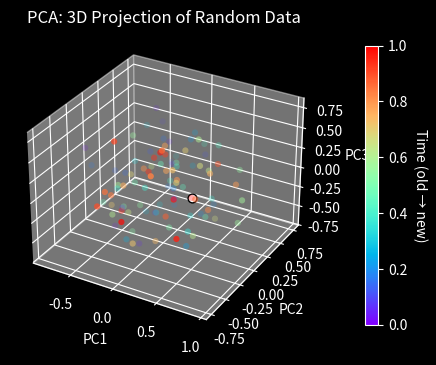

This chart was generated by the following Python code:
"""
PCA Module — Dimensionality Reduction
Purpose: Reduce dataset dimensionality while keeping most variance.
Stack: numpy only
Covers: Fit, Transform, Fit+Transform, Inverse Transform
"""

import numpy as np
import matplotlib.pyplot as plt
from matplotlib import cm
from matplotlib.widgets import Button
from mpl_toolkits.mplot3d import Axes3D  # Needed for 3D plotting

# ─────────────────────────────────────────────────────────────
# STAGE 1: PCA CLASS DEFINITION
# What it does: Encapsulates all PCA logic in one class.
# Why it matters: Keeps code clean and reusable — you can
# create multiple PCA instances with different n_components.
# ─────────────────────────────────────────────────────────────

class PCA:
    def __init__(self, n_components: int):
        # Number of principal components to keep
        self.n_components = n_components
        
        # Placeholder for mean vector, principal components, and variance info
        self.mean_ = None
        self.components_ = None
        self.explained_variance_ = None
        self.explained_variance_ratio_ = None
        self._fig = None
        self._ax = None
        self._ax_3d = None
        self._ax_2d = None
        self._ax_scree = None
        self._ax_error = None
        self._scatter = None
        self._latest_point = None
        self._cbar = None
        self._view_cbar = None
        self._view_cbar_mode = None
        self._axis_limits = None
        self._error_history = []
        self._view_mode = "3d"
        self._toggle_button_ax = None
        self._toggle_button = None
        self._latest_X_reduced = None
        self._latest_title = "PCA: 3D Projection"
        self._latest_point_size = 20

    # ─────────────────────────────────────────────────────────────
    # STAGE 2: FIT METHOD
    # What it does: Learns the principal components from the data.
    # Why it matters: Calculates directions of maximum variance
    # which we will use to reduce dimensionality.
    # ─────────────────────────────────────────────────────────────
    def fit(self, X: np.ndarray):
        # Step 1: Compute mean of each feature
        self.mean_ = np.mean(X, axis=0)
        X_centered = X - self.mean_  # Center data around zero

        # Step 2: Compute covariance matrix of centered data
        cov_matrix = np.cov(X_centered, rowvar=False)

        # Step 3: Eigen decomposition of covariance matrix
        # Eigenvectors = directions of maximum variance
        # Eigenvalues = amount of variance along each direction
        eigenvalues, eigenvectors = np.linalg.eigh(cov_matrix)

        # Step 4: Sort eigenvectors by decreasing eigenvalue
        sorted_idx = np.argsort(eigenvalues)[::-1]
        eigenvalues = eigenvalues[sorted_idx]
        eigenvectors = eigenvectors[:, sorted_idx]

        # Step 5: Keep only the top k components
        self.components_ = eigenvectors[:, :self.n_components]
        self.explained_variance_ = eigenvalues[:self.n_components]

        # Step 6: Compute explained variance ratio
        # Shows how much of the total variance is captured
        total_var = np.sum(eigenvalues)
        self.explained_variance_ratio_ = self.explained_variance_ / total_var

    # ─────────────────────────────────────────────────────────────
    # STAGE 3: TRANSFORM METHOD
    # What it does: Projects new data onto learned principal components.
    # Why it matters: Reduces dimensionality while preserving variance.
    # ─────────────────────────────────────────────────────────────
    def transform(self, X: np.ndarray):
        # Center the data first using learned mean
        X_centered = X - self.mean_

        # Project onto principal components
        return np.dot(X_centered, self.components_)

    # ─────────────────────────────────────────────────────────────
    # STAGE 4: FIT_TRANSFORM METHOD
    # What it does: Convenience method to fit and immediately transform data.
    # Why it matters: Simplifies workflow in one step.
    # ─────────────────────────────────────────────────────────────
    def fit_transform(self, X: np.ndarray):
        self.fit(X)
        return self.transform(X)

    # ─────────────────────────────────────────────────────────────
    # STAGE 5: INVERSE_TRANSFORM METHOD
    # What it does: Maps reduced data back to original feature space.
    # Why it matters: Useful to approximate original data from PCA representation.
    # ─────────────────────────────────────────────────────────────
    def inverse_transform(self, X_reduced: np.ndarray):
        return np.dot(X_reduced, self.components_.T) + self.mean_

    # ─────────────────────────────────────────────────────────────
    # STAGE 6: 3D PLOTTING FOR PIPELINE USE
    # What it does: Renders/updates a non-blocking 3D scatter plot
    # from PCA-reduced data.
    # Why it matters: Lets real-time pipelines call this method each
    # update without freezing the stream loop.
    # ─────────────────────────────────────────────────────────────
    def plot_3d_scatter(
        self,
        X_reduced: np.ndarray,
        title: str = "PCA: 3D Projection",
        point_size: int = 20,
    ):
        if X_reduced.ndim != 2 or X_reduced.shape[1] < 3:
            raise ValueError("X_reduced must have shape (N, 3+) for 3D plotting")

        if self._fig is None or self._ax is None:
            plt.style.use("dark_background")
            plt.ion()
            self._fig = plt.figure(figsize=(6, 4))
            self._ax = self._fig.add_subplot(111, projection='3d')
            self._ax.set_xlabel("PC1")
            self._ax.set_ylabel("PC2")
            self._ax.set_zlabel("PC3")
            self._ax.grid(alpha=0.25)

        x_vals = X_reduced[:, 0]
        y_vals = X_reduced[:, 1]
        z_vals = X_reduced[:, 2]
        color_idx = np.linspace(0, 1, X_reduced.shape[0])
        rgba_colors = cm.rainbow(color_idx)
        rgba_colors[:, 3] = np.linspace(0.20, 0.95, X_reduced.shape[0])

        x_min, x_max = float(np.min(x_vals)), float(np.max(x_vals))
        y_min, y_max = float(np.min(y_vals)), float(np.max(y_vals))
        z_min, z_max = float(np.min(z_vals)), float(np.max(z_vals))

        if self._axis_limits is None:
            self._axis_limits = {
                "x": [x_min, x_max],
                "y": [y_min, y_max],
                "z": [z_min, z_max],
            }
        else:
            self._axis_limits["x"][0] = min(self._axis_limits["x"][0], x_min)
            self._axis_limits["x"][1] = max(self._axis_limits["x"][1], x_max)
            self._axis_limits["y"][0] = min(self._axis_limits["y"][0], y_min)
            self._axis_limits["y"][1] = max(self._axis_limits["y"][1], y_max)
            self._axis_limits["z"][0] = min(self._axis_limits["z"][0], z_min)
            self._axis_limits["z"][1] = max(self._axis_limits["z"][1], z_max)

        def padded_limits(low: float, high: float) -> tuple[float, float]:
            if low == high:
                return low - 0.5, high + 0.5
            pad = (high - low) * 0.1
            return low - pad, high + pad

        x_low, x_high = padded_limits(*self._axis_limits["x"])
        y_low, y_high = padded_limits(*self._axis_limits["y"])
        z_low, z_high = padded_limits(*self._axis_limits["z"])
        self._ax.set_xlim(x_low, x_high)
        self._ax.set_ylim(y_low, y_high)
        self._ax.set_zlim(z_low, z_high)

        if self._scatter is None:
            self._scatter = self._ax.scatter(
                x_vals,
                y_vals,
                z_vals,
                c=rgba_colors,
                edgecolor='none',
                s=point_size,
            )
            self._cbar = self._fig.colorbar(
                cm.ScalarMappable(cmap="rainbow"),
                ax=self._ax,
                pad=0.1,
                fraction=0.03,
            )
            self._cbar.set_label("Time (old → new)", rotation=270, labelpad=14)
        else:
            self._scatter._offsets3d = (x_vals, y_vals, z_vals)
            self._scatter.set_sizes(np.full(x_vals.shape[0], point_size))
            self._scatter.set_facecolors(rgba_colors)

        if self._latest_point is None:
            self._latest_point = self._ax.scatter(
                [x_vals[-1]],
                [y_vals[-1]],
                [z_vals[-1]],
                c='white',
                edgecolor='black',
                s=point_size * 2,
                marker='o',
            )
        else:
            self._latest_point._offsets3d = ([x_vals[-1]], [y_vals[-1]], [z_vals[-1]])
            self._latest_point.set_sizes(np.array([point_size * 2]))

        self._ax.set_title(title)

        self._fig.canvas.draw_idle()
        plt.pause(0.001)
        return self._fig, self._ax

    def fit_transform_plot_3d(self, X: np.ndarray, title: str = "PCA: 3D Projection"):
        X_reduced = self.fit_transform(X)
        self.plot_3d_scatter(X_reduced, title=title)
        return X_reduced

    # ─────────────────────────────────────────────────────────────
    # STAGE 8: RECONSTRUCTION ERROR UPDATE
    # What it does: Computes MSE between original X and its
    # PCA reconstruction, appends to history, and redraws the line.
    # ─────────────────────────────────────────────────────────────
    def _update_reconstruction_error(self, X_original: np.ndarray):
        X_reduced = self.transform(X_original)
        X_reconstructed = self.inverse_transform(X_reduced)
        mse = float(np.mean((X_original - X_reconstructed) ** 2))
        self._error_history.append(mse)

        ax = self._ax_error
        ax.cla()
        ax.set_facecolor("#111111")
        ax.set_title("Reconstruction Error over Time", fontsize=11, color="white", pad=8)
        ax.set_xlabel("Update Step", fontsize=10, color="white", labelpad=6)
        ax.set_ylabel("MSE", fontsize=10, color="white", labelpad=6)

        steps = np.arange(1, len(self._error_history) + 1)
        ax.plot(steps, self._error_history, color="#00e5ff", linewidth=1.5)
        ax.fill_between(steps, self._error_history, alpha=0.15, color="#00e5ff")
        ax.scatter(steps[-1], self._error_history[-1], color="white", s=40, zorder=5)
        ax.text(
            steps[-1], self._error_history[-1],
            f"  {mse:.5f}", color="white", fontsize=9, va="center"
        )

        # Force integer x-axis ticks — prevents float step labels like 0.96, 1.02
        ax.set_xticks(steps)
        ax.xaxis.set_major_formatter(plt.FuncFormatter(lambda v, _: str(int(v))))
        ax.tick_params(colors="white", labelsize=9)
        for spine in ax.spines.values():
            spine.set_edgecolor("#444444")

    # ─────────────────────────────────────────────────────────────
    # STAGE 9: 3D SCATTER UPDATE
    # What it does: Draws/refreshes the 3D projection scatter.
    # ─────────────────────────────────────────────────────────────
    def _update_3d_scatter(self, X_reduced, title, point_size, labels=None, sil_score=None, entropy=None):
        x_vals, y_vals, z_vals = X_reduced[:,0], X_reduced[:,1], X_reduced[:,2]

        # Colour by cluster if labels provided, otherwise fall back to original rainbow
        if labels is not None:
            rgba_colors = cm.tab10(labels / labels.max())
            rgba_colors[:,3] = np.linspace(0.20, 0.95, X_reduced.shape[0])
        else:
            color_idx = np.linspace(0, 1, X_reduced.shape[0])
            rgba_colors = cm.rainbow(color_idx)
            rgba_colors[:,3] = np.linspace(0.20, 0.95, X_reduced.shape[0])

        x_min, x_max = float(np.min(x_vals)), float(np.max(x_vals))
        y_min, y_max = float(np.min(y_vals)), float(np.max(y_vals))
        z_min, z_max = float(np.min(z_vals)), float(np.max(z_vals))

        if self._axis_limits is None:
            self._axis_limits = {"x": [x_min, x_max], "y": [y_min, y_max], "z": [z_min, z_max]}
        else:
            self._axis_limits["x"][0] = min(self._axis_limits["x"][0], x_min)
            self._axis_limits["x"][1] = max(self._axis_limits["x"][1], x_max)
            self._axis_limits["y"][0] = min(self._axis_limits["y"][0], y_min)
            self._axis_limits["y"][1] = max(self._axis_limits["y"][1], y_max)
            self._axis_limits["z"][0] = min(self._axis_limits["z"][0], z_min)
            self._axis_limits["z"][1] = max(self._axis_limits["z"][1], z_max)

        def padded(lo, hi):
            if lo == hi:
                return lo - 0.5, hi + 0.5
            pad = (hi - lo) * 0.1
            return lo - pad, hi + pad

        self._ax_3d.set_xlim(*padded(*self._axis_limits["x"]))
        self._ax_3d.set_ylim(*padded(*self._axis_limits["y"]))
        self._ax_3d.set_zlim(*padded(*self._axis_limits["z"]))

        # Ensure axis labels and ticks are clearly white
        for label in [self._ax_3d.xaxis.label, self._ax_3d.yaxis.label, self._ax_3d.zaxis.label]:
            label.set_color("white")
            label.set_fontsize(10)
        self._ax_3d.tick_params(colors="white", labelsize=8)

        if self._scatter is None:
            self._scatter = self._ax_3d.scatter(
                x_vals, y_vals, z_vals,
                c=rgba_colors, edgecolor="none", s=point_size,
            )
        else:
            self._scatter._offsets3d = (x_vals, y_vals, z_vals)
            self._scatter.set_sizes(np.full(x_vals.shape[0], point_size))
            self._scatter.set_facecolors(rgba_colors)

        # Colorbar — extra padding so it never overlaps the 3D axes
        if self._view_cbar_mode != "3d":
            if self._view_cbar is not None:
                try:
                    self._view_cbar.remove()
                except Exception:
                    pass
            self._view_cbar = self._fig.colorbar(
                cm.ScalarMappable(cmap="rainbow"),
                ax=self._ax_3d,
                pad=0.18,
                fraction=0.022,
                shrink=0.55,
            )
            self._view_cbar.set_label("Time (old → new)", rotation=270, labelpad=16, color="white", fontsize=9)
            self._view_cbar.ax.tick_params(colors="white", labelsize=8)
            self._view_cbar_mode = "3d"

        if self._latest_point is None:
            self._latest_point = self._ax_3d.scatter(
                [x_vals[-1]], [y_vals[-1]], [z_vals[-1]],
                c="white", edgecolor="black", s=point_size * 2.5, marker="o", zorder=10,
            )
        else:
            self._latest_point._offsets3d = ([x_vals[-1]], [y_vals[-1]], [z_vals[-1]])
            self._latest_point.set_sizes(np.array([point_size * 2.5]))
            

        self._ax_3d.set_title(title, pad=12, fontsize=12, color="white")

        if sil_score is not None and entropy is not None:
            self._ax_3d.text2D(
                0.02, 0.05,
                f"Silhouette: {sil_score:.3f}   Entropy: {entropy:.3f}",
                transform=self._ax_3d.transAxes,
                fontsize=8,
                color="white",
                alpha=0.8,
            )

    def _update_2d_hexbin(self, X_reduced: np.ndarray, title: str):
        x_vals = X_reduced[:, 0]
        y_vals = X_reduced[:, 1]

        ax = self._ax_2d
        ax.cla()
        ax.set_facecolor("#111111")
        ax.grid(alpha=0.25)
        ax.set_xlabel("PC1", fontsize=10, color="white")
        ax.set_ylabel("PC2", fontsize=10, color="white")
        ax.set_title(f"{title} — 2D Density", pad=10, fontsize=11, color="white")
        ax.tick_params(colors="white", labelsize=8)

        hb = ax.hexbin(x_vals, y_vals, gridsize=35, mincnt=1, cmap="viridis")
        ax.scatter([x_vals[-1]], [y_vals[-1]], c="white", edgecolor="black", s=45, zorder=10)

        if self._view_cbar_mode != "2d":
            if self._view_cbar is not None:
                try:
                    self._view_cbar.remove()
                except Exception:
                    pass
            self._view_cbar = self._fig.colorbar(hb, ax=ax, pad=0.02, fraction=0.04)
            self._view_cbar.set_label("Points per bin", color="white", fontsize=9)
            self._view_cbar.ax.tick_params(colors="white", labelsize=8)
            self._view_cbar_mode = "2d"
        else:
            self._view_cbar.update_normal(hb)

    def _update_scree(self):
        ax = self._ax_scree
        ax.cla()
        ax.set_facecolor("#111111")
        ax.set_title("Explained Variance", fontsize=11, color="white", pad=8)
        ax.set_xlabel("Principal Component", fontsize=10, color="white", labelpad=6)
        ax.set_ylabel("Variance Ratio", fontsize=10, color="white", labelpad=6)
        ax.tick_params(colors="white", labelsize=9)
        for spine in ax.spines.values():
            spine.set_edgecolor("#444444")

        if self.explained_variance_ratio_ is None:
            ax.text(0.5, 0.5, "Fit PCA first", ha="center", va="center", color="white")
            ax.set_xticks([])
            return

        ratios = self.explained_variance_ratio_
        indices = np.arange(1, len(ratios) + 1)

        bars = ax.bar(indices, ratios, color="#4ea1ff", alpha=0.85, width=0.5)
        ax.plot(indices, np.cumsum(ratios), color="#ffd166", linewidth=1.5, marker="o", markersize=4)

        # Bar value labels — clear gap above each bar
        for bar, ratio in zip(bars, ratios):
            ax.text(
                bar.get_x() + bar.get_width() / 2,
                bar.get_height() + 0.008,
                f"{ratio*100:.1f}%",
                ha="center", va="bottom", fontsize=8, color="white"
            )

        ax.set_xticks(indices)
        ax.set_xticklabels([f"PC{i}" for i in indices], fontsize=9, color="white")
        ax.set_ylim(0, min(1.05, ratios.max() * 1.45))

    def _init_figure(self):
        plt.style.use("dark_background")
        plt.ion()

        self._fig = plt.figure(figsize=(12, 7))
        self._fig.patch.set_facecolor("#0d0d0d")

        gs = self._fig.add_gridspec(
            2, 2,
            width_ratios=[1.5, 1.0],
            height_ratios=[1.0, 1.0],
            left=0.05, right=0.95,
            top=0.88, bottom=0.08,
            hspace=0.52,
            wspace=0.38,
        )

        self._ax_3d = self._fig.add_subplot(gs[:, 0], projection="3d")
        self._ax_3d.set_xlabel("PC1", fontsize=10)
        self._ax_3d.set_ylabel("PC2", fontsize=10)
        self._ax_3d.set_zlabel("PC3", fontsize=10)
        self._ax_3d.grid(alpha=0.25)

        self._ax_2d = self._fig.add_subplot(gs[:, 0])
        self._ax_2d.set_visible(False)

        self._ax_scree = self._fig.add_subplot(gs[0, 1])
        self._ax_error = self._fig.add_subplot(gs[1, 1])

        # ── Toggle button — bright blue, bold white text, easy to read ──
        self._toggle_button_ax = self._fig.add_axes([0.43, 0.915, 0.14, 0.058])
        self._toggle_button = Button(
            self._toggle_button_ax,
            "Switch to 2D",
            color="#2979ff",
            hovercolor="#5c9eff",
        )
        self._toggle_button.label.set_color("white")
        self._toggle_button.label.set_fontsize(11)
        self._toggle_button.label.set_fontweight("bold")
        self._toggle_button.on_clicked(self._toggle_projection)

    def _apply_view_mode(self):
        if self._view_mode == "3d":
            self._ax_3d.set_visible(True)
            self._ax_2d.set_visible(False)
            if self._toggle_button is not None:
                self._toggle_button.label.set_text("Switch to 2D")
        else:
            self._ax_3d.set_visible(False)
            self._ax_2d.set_visible(True)
            if self._toggle_button is not None:
                self._toggle_button.label.set_text("Switch to 3D")

    def _toggle_projection(self, _event):
        self._view_mode = "2d" if self._view_mode == "3d" else "3d"
        self._apply_view_mode()
        if self._latest_X_reduced is not None:
            if self._view_mode == "3d":
                self._update_3d_scatter(self._latest_X_reduced, self._latest_title, self._latest_point_size)
            else:
                self._update_2d_hexbin(self._latest_X_reduced, self._latest_title)
        if self._fig is not None:
            self._fig.canvas.draw_idle()

    # ─────────────────────────────────────────────────────────────
    # STAGE 10: MAIN UNIFIED PLOT METHOD
    # What it does: Initialises the shared figure (once) and
    # refreshes all three panels in one call.
    # ─────────────────────────────────────────────────────────────
# plot_unified — add labels/metrics params
    def plot_unified(
        self,
        X_original: np.ndarray,
        X_reduced: np.ndarray,
        title: str = "PCA: 3D Projection",
        point_size: int = 20,
        labels=None,
        sil_score=None,
        entropy=None,
    ):
        if X_reduced.ndim != 2 or X_reduced.shape[1] < 3:
            raise ValueError("X_reduced must have shape (N, 3+) for 3D plotting.")
        if self._fig is None or self._ax_3d is None:
            self._init_figure()
        self._latest_X_reduced = X_reduced
        self._latest_title = title
        self._latest_point_size = point_size
        if self._view_mode == "3d":
            self._update_3d_scatter(X_reduced, title, point_size,
                                    labels=labels, sil_score=sil_score, entropy=entropy)
        else:
            self._update_2d_hexbin(X_reduced, title)
        self._update_scree()
        self._update_reconstruction_error(X_original)
        self._apply_view_mode()
        self._fig.canvas.draw_idle()
        plt.pause(0.001)
        plt.show(block=True)
        return self._fig

    # ─────────────────────────────────────────────────────────────
    # STAGE 11: CONVENIENCE: FIT → TRANSFORM → PLOT IN ONE CALL
    # ─────────────────────────────────────────────────────────────
   # fit_transform_plot — add labels/metrics params
    def fit_transform_plot(
        self,
        X: np.ndarray,
        title: str = "PCA: 3D Projection",
        point_size: int = 20,
        labels=None,
        sil_score=None,
        entropy=None,
    ):
        X_reduced = self.fit_transform(X)
        self.plot_unified(X, X_reduced, title=title, point_size=point_size,
                        labels=labels, sil_score=sil_score, entropy=entropy)
        return X_reduced


# ────────────────────────────────────────────────────────────
# STAGE 7: TEST BLOCK
# What it does: Simple example to check that PCA works.
# Why it matters: Quick sanity check before integrating into larger project.
# ────────────────────────────────────────────────────────────
if __name__ == "__main__":
    # Generate random dataset (100 samples, 10 features)
    X = np.random.rand(100, 10)

    # Create PCA instance to reduce to 3 components
    pca = PCA(n_components=3)

    # Fit, reduce and plot in one call
    X_reduced = pca.fit_transform_plot_3d(X, title="PCA: 3D Projection of Random Data")
    plt.show()

    # Print explained variance ratio for reference
    print("Explained variance ratio:", pca.explained_variance_ratio_)
